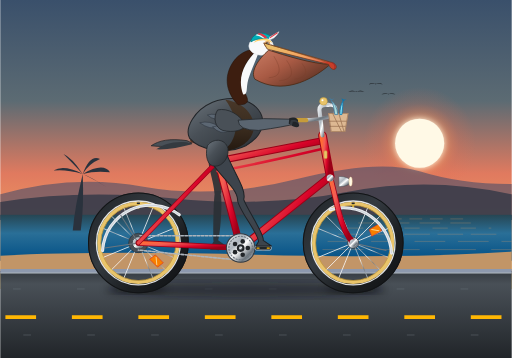
t = 0.00 s
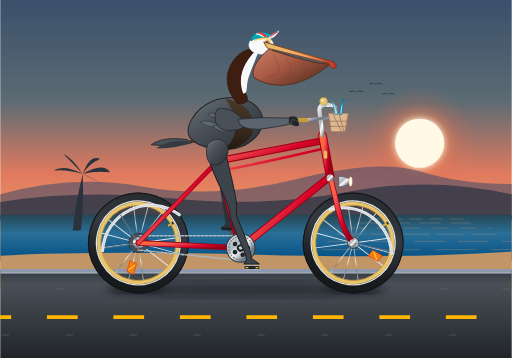
t = 0.25 s
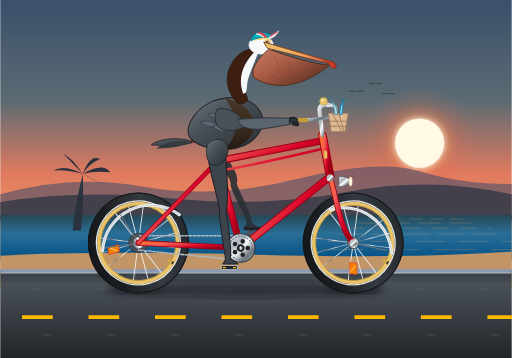
t = 0.50 s
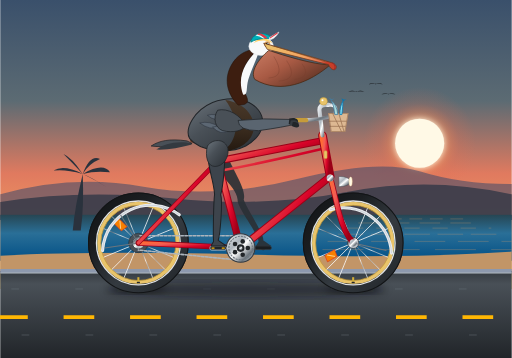
t = 0.75 s
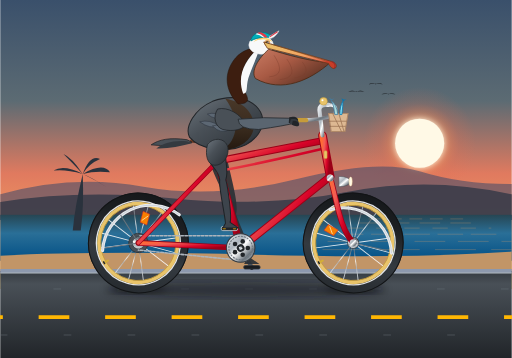
t = 1.00 s
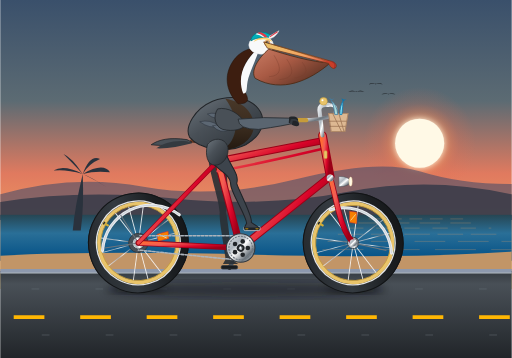
t = 1.25 s

The animated SVG that drew these frames (rendered in a browser with its animation timeline set to each time). Animation: 14 SMIL elements (animate=5,animateTransform=9); one cycle of 1.50 s, repeats indefinitely.

<svg xmlns="http://www.w3.org/2000/svg" viewBox="0 0 1000 700" width="100%" height="100%">
  <defs>
    <!-- Sky & Atmosphere Gradients -->
    <linearGradient id="skyGrad" x1="0%" y1="0%" x2="0%" y2="100%">
      <stop offset="0%" stop-color="#3A506B"/>
      <stop offset="35%" stop-color="#5C6B73"/>
      <stop offset="60%" stop-color="#E07A5F"/>
      <stop offset="85%" stop-color="#F4A261"/>
      <stop offset="100%" stop-color="#E9C46A"/>
    </linearGradient>

    <radialGradient id="sunGlow" cx="50%" cy="50%" r="50%">
      <stop offset="0%" stop-color="#FFF3B0" stop-opacity="1"/>
      <stop offset="30%" stop-color="#F4A261" stop-opacity="0.8"/>
      <stop offset="70%" stop-color="#E76F51" stop-opacity="0.2"/>
      <stop offset="100%" stop-color="#E76F51" stop-opacity="0"/>
    </radialGradient>

    <linearGradient id="oceanGrad" x1="0%" y1="0%" x2="0%" y2="100%">
      <stop offset="0%" stop-color="#264653"/>
      <stop offset="40%" stop-color="#2A6F97"/>
      <stop offset="100%" stop-color="#014F86"/>
    </linearGradient>

    <linearGradient id="roadGrad" x1="0%" y1="0%" x2="0%" y2="100%">
      <stop offset="0%" stop-color="#343A40"/>
      <stop offset="15%" stop-color="#495057"/>
      <stop offset="100%" stop-color="#212529"/>
    </linearGradient>

    <!-- Metallic & Bicycle Hardware Gradients -->
    <linearGradient id="chromeGrad" x1="0%" y1="0%" x2="100%" y2="100%">
      <stop offset="0%" stop-color="#E9ECEF"/>
      <stop offset="35%" stop-color="#ADB5BD"/>
      <stop offset="50%" stop-color="#FFFFFF"/>
      <stop offset="75%" stop-color="#6C757D"/>
      <stop offset="100%" stop-color="#CED4DA"/>
    </linearGradient>

    <linearGradient id="frameGrad" x1="0%" y1="0%" x2="100%" y2="50%">
      <stop offset="0%" stop-color="#FF6B35"/>
      <stop offset="30%" stop-color="#F25C54"/>
      <stop offset="70%" stop-color="#D90429"/>
      <stop offset="100%" stop-color="#9B0017"/>
    </linearGradient>

    <linearGradient id="leatherGrad" x1="0%" y1="0%" x2="0%" y2="100%">
      <stop offset="0%" stop-color="#8B4513"/>
      <stop offset="40%" stop-color="#A0522D"/>
      <stop offset="100%" stop-color="#5C2C16"/>
    </linearGradient>

    <linearGradient id="tireGrad" x1="0%" y1="0%" x2="100%" y2="100%">
      <stop offset="0%" stop-color="#212529"/>
      <stop offset="40%" stop-color="#343A40"/>
      <stop offset="70%" stop-color="#1B1E21"/>
      <stop offset="100%" stop-color="#121416"/>
    </linearGradient>

    <!-- Pelican Biological Gradients -->
    <linearGradient id="pouchGrad" x1="0%" y1="0%" x2="100%" y2="80%">
      <stop offset="0%" stop-color="#C97B63"/>
      <stop offset="45%" stop-color="#A85A44"/>
      <stop offset="85%" stop-color="#6B3A2A"/>
      <stop offset="100%" stop-color="#4F2619"/>
    </linearGradient>

    <linearGradient id="billGrad" x1="0%" y1="0%" x2="100%" y2="30%">
      <stop offset="0%" stop-color="#E9C46A"/>
      <stop offset="65%" stop-color="#F4A261"/>
      <stop offset="90%" stop-color="#E76F51"/>
      <stop offset="100%" stop-color="#C83E28"/>
    </linearGradient>

    <linearGradient id="pelicanFeatherDark" x1="0%" y1="0%" x2="100%" y2="100%">
      <stop offset="0%" stop-color="#6C757D"/>
      <stop offset="40%" stop-color="#495057"/>
      <stop offset="80%" stop-color="#343A40"/>
      <stop offset="100%" stop-color="#212529"/>
    </linearGradient>

    <linearGradient id="pelicanChest" x1="0%" y1="0%" x2="0%" y2="100%">
      <stop offset="0%" stop-color="#493829"/>
      <stop offset="60%" stop-color="#382A1D"/>
      <stop offset="100%" stop-color="#241910"/>
    </linearGradient>

    <!-- Shadows -->
    <filter id="softGlow" x="-20%" y="-20%" width="140%" height="140%">
      <feGaussianBlur stdDeviation="6" result="blur"/>
      <feComposite in="SourceGraphic" in2="blur" operator="over"/>
    </filter>

    <filter id="groundShadow" x="-20%" y="-20%" width="140%" height="140%">
      <feGaussianBlur stdDeviation="8"/>
    </filter>
  </defs>

  <!-- 1. BACKGROUND SCENERY (California Coast & Sunset) -->
  <rect x="0" y="0" width="1000" height="565" fill="url(#skyGrad)"/>

  <!-- Golden Pacific Sunset Sun -->
  <circle cx="820" cy="280" r="110" fill="url(#sunGlow)"/>
  <circle cx="820" cy="280" r="48" fill="#FFF9E6" filter="url(#softGlow)"/>

  <!-- Distant California Coastal Mountains / Headlands -->
  <path d="M 0,380 Q 140,340 280,365 T 580,350 T 820,335 T 1000,360 L 1000,430 L 0,430 Z" fill="#4A4E69" opacity="0.6"/>
  <path d="M 0,395 Q 160,370 340,388 T 680,375 T 1000,380 L 1000,430 L 0,430 Z" fill="#323846" opacity="0.8"/>

  <!-- Pacific Ocean Horizon & Shimmering Waters -->
  <rect x="0" y="420" width="1000" height="90" fill="url(#oceanGrad)"/>
  <g stroke="#F4A261" stroke-opacity="0.3" stroke-width="1.5">
    <line x1="720" y1="428" x2="920" y2="428" stroke-dasharray="25, 15"/>
    <line x1="700" y1="436" x2="940" y2="436" stroke-dasharray="40, 20"/>
    <line x1="680" y1="446" x2="960" y2="446" stroke-dasharray="30, 25"/>
    <line x1="660" y1="458" x2="980" y2="458" stroke-dasharray="50, 15"/>
    <line x1="640" y1="472" x2="1000" y2="472" stroke-dasharray="60, 25"/>
    <line x1="630" y1="488" x2="1000" y2="488" stroke-dasharray="80, 30"/>
  </g>

  <!-- Distant Pelicans Flying in V-Formation -->
  <g fill="#212529" opacity="0.75">
    <path d="M 680,180 Q 688,174 696,180 Q 704,174 712,180 Q 696,177 680,180 Z"/>
    <path d="M 720,165 Q 727,160 734,165 Q 741,160 748,165 Q 734,162 720,165 Z"/>
    <path d="M 745,185 Q 752,180 759,185 Q 766,180 773,185 Q 759,182 745,185 Z"/>
  </g>

  <!-- Coastal Bluff Verge with Palm Silhouettes -->
  <path d="M 0,500 Q 200,490 500,498 T 1000,492 L 1000,535 L 0,535 Z" fill="#C29567"/>
  <!-- Palm Trees on Horizon -->
  <g transform="translate(130, 340) scale(0.65)" fill="#2A323D">
    <path d="M 18,170 Q 24,100 48,0 Q 52,100 42,170 Z"/>
    <!-- Fronds -->
    <path d="M 48,0 Q -10,-30 -40,-10 Q -5,-15 48,0 Z"/>
    <path d="M 48,0 Q 15,-50 -10,-60 Q 20,-30 48,0 Z"/>
    <path d="M 48,0 Q 70,-60 100,-45 Q 65,-30 48,0 Z"/>
    <path d="M 48,0 Q 110,-35 130,-5 Q 85,-10 48,0 Z"/>
    <path d="M 48,0 Q 90,20 120,40 Q 75,10 48,0 Z"/>
  </g>

  <!-- Road & Highway Shoulder -->
  <rect x="0" y="530" width="1000" height="170" fill="url(#roadGrad)"/>
  <!-- Concrete Highway Curb -->
  <rect x="0" y="526" width="1000" height="8" fill="#8D99AE"/>
  <line x1="0" y1="534" x2="1000" y2="534" stroke="#ADB5BD" stroke-width="2"/>

  <!-- Animated Asphalt Fast-Passing Yellow Dashed Lane Line -->
  <line x1="-120" y1="620" x2="1120" y2="620" stroke="#FFB703" stroke-width="7" stroke-dasharray="60, 70">
    <animate attributeName="stroke-dashoffset" from="0" to="-130" dur="0.4s" repeatCount="indefinite"/>
  </line>

  <!-- Road Grit Motion Streaks for High-Speed Visual Feedback -->
  <g stroke="#6C757D" stroke-width="1.5" stroke-dasharray="15, 110" opacity="0.6">
    <line x1="-100" y1="565" x2="1100" y2="565">
      <animate attributeName="stroke-dashoffset" from="0" to="-125" dur="0.38s" repeatCount="indefinite"/>
    </line>
    <line x1="-80" y1="655" x2="1120" y2="655">
      <animate attributeName="stroke-dashoffset" from="0" to="-125" dur="0.38s" repeatCount="indefinite"/>
    </line>
  </g>

  <!-- Bicycle & Rider Contact Shadow on Pavement -->
  <ellipse cx="480" cy="566" rx="275" ry="14" fill="#0D1117" opacity="0.45" filter="url(#groundShadow)"/>
  <ellipse cx="270" cy="565" rx="55" ry="8" fill="#000000" opacity="0.5" filter="url(#groundShadow)"/>
  <ellipse cx="690" cy="565" rx="55" ry="8" fill="#000000" opacity="0.5" filter="url(#groundShadow)"/>

  <!-- ================================================================= -->
  <!-- 2. FAR-SIDE (LEFT) DRIVETRAIN & FAR (LEFT) LEG [Behind Bike Frame] -->
  <!-- ================================================================= -->

  <!-- Left Crank & Pedal: Revolves 180° out of phase around Bottom Bracket (470, 485) -->
  <g>
    <!-- Revolves around Bottom Bracket (470, 485) -->
    <animateTransform attributeName="transform" type="rotate" from="180 470 485" to="540 470 485" dur="1.5s" repeatCount="indefinite"/>
    <!-- Crank Arm pointing outward from BB -->
    <line x1="470" y1="485" x2="514" y2="485" stroke="#4A525A" stroke-width="8" stroke-linecap="round"/>
    <circle cx="514" cy="485" r="4.5" fill="#212529"/>

    <!-- Left Pedal Platform: Stays horizontal by counter-rotating -->
    <g>
      <animateTransform attributeName="transform" type="rotate" from="0 514 485" to="-360 514 485" dur="1.5s" repeatCount="indefinite"/>
      <rect x="498" y="482" width="32" height="7" rx="3" fill="#1A1D20" stroke="#343A40" stroke-width="1.5"/>
    </g>
  </g>

  <!-- Left (Far) Leg of Pelican: Shadowed tone, 180° out-of-phase motion synchronized with left pedal -->
  <path fill="#2B3036" opacity="0.92">
    <animate attributeName="d" dur="1.5s" repeatCount="indefinite" values="
      M 405,290 C 415,275 435,275 440,295 C 438,335 437,360 431,380 C 435,395 430,460 426,470 L 442,481 L 412,481 L 417,472 C 416,455 417,395 419,380 C 417,350 405,330 405,290 Z;
      M 405,290 C 415,275 435,275 440,295 C 438,320 442,335 436,355 C 440,370 443,429 439,439 L 455,450 L 425,450 L 430,441 C 429,424 422,370 424,355 C 422,330 405,330 405,290 Z;
      M 405,290 C 415,275 435,275 440,295 C 442,315 457,325 451,345 C 455,360 474,416 470,426 L 486,437 L 456,437 L 461,428 C 460,411 437,360 439,345 C 437,320 405,330 405,290 Z;
      M 405,290 C 415,275 435,275 440,295 C 448,325 474,345 468,365 C 472,380 505,429 501,439 L 517,450 L 487,450 L 492,441 C 491,424 454,380 456,365 C 454,340 405,330 405,290 Z;
      M 405,290 C 415,275 435,275 440,295 C 455,335 482,370 476,390 C 480,405 518,460 514,470 L 530,481 L 500,481 L 505,472 C 504,455 462,405 464,390 C 462,360 405,330 405,290 Z;
      M 405,290 C 415,275 435,275 440,295 C 452,345 472,395 466,415 C 470,430 505,491 501,501 L 517,512 L 487,512 L 492,503 C 491,486 452,430 454,415 C 452,385 405,330 405,290 Z;
      M 405,290 C 415,275 435,275 440,295 C 448,350 457,405 451,425 C 455,440 474,504 470,514 L 486,525 L 456,525 L 461,516 C 460,499 437,440 439,425 C 437,395 405,330 405,290 Z;
      M 405,290 C 415,275 435,275 440,295 C 442,345 442,390 436,410 C 440,425 443,491 439,501 L 455,512 L 425,512 L 430,503 C 429,486 422,425 424,410 C 422,380 405,330 405,290 Z;
      M 405,290 C 415,275 435,275 440,295 C 438,335 437,360 431,380 C 435,395 430,460 426,470 L 442,481 L 412,481 L 417,472 C 416,455 417,395 419,380 C 417,350 405,330 405,290 Z
    "/>
  </path>


  <!-- ================================================================= -->
  <!-- 3. BICYCLE WHEELS (Front & Rear Rotating around respective Hubs)  -->
  <!-- ================================================================= -->

  <!-- REAR WHEEL ASSEMBLY: Rotates around Axle Center (270, 475) -->
  <g id="rear-wheel">
    <animateTransform attributeName="transform" type="rotate" from="0 270 475" to="360 270 475" dur="1.5s" repeatCount="indefinite"/>

    <!-- Rubber Tire & Tread Profile -->
    <circle cx="270" cy="475" r="90" fill="none" stroke="url(#tireGrad)" stroke-width="17"/>
    <circle cx="270" cy="475" r="97.5" fill="none" stroke="#121416" stroke-width="2"/>
    <!-- Whitewall / High-visibility Safety Bead -->
    <circle cx="270" cy="475" r="82" fill="none" stroke="#F8F9FA" stroke-width="2.5" opacity="0.9"/>
    <!-- Vintage Champagne Gold Alloy Rim -->
    <circle cx="270" cy="475" r="77" fill="none" stroke="#E9C46A" stroke-width="7"/>
    <circle cx="270" cy="475" r="73.5" fill="none" stroke="#C69C3A" stroke-width="1.5"/>

    <!-- 16 Radial Tensioned Chrome Spokes -->
    <g stroke="url(#chromeGrad)" stroke-width="1.8" opacity="0.85">
      <line x1="270" y1="475" x2="344" y2="475"/>
      <line x1="270" y1="475" x2="338" y2="503"/>
      <line x1="270" y1="475" x2="322" y2="527"/>
      <line x1="270" y1="475" x2="298" y2="543"/>
      <line x1="270" y1="475" x2="270" y2="549"/>
      <line x1="270" y1="475" x2="242" y2="543"/>
      <line x1="270" y1="475" x2="218" y2="527"/>
      <line x1="270" y1="475" x2="202" y2="503"/>
      <line x1="270" y1="475" x2="196" y2="475"/>
      <line x1="270" y1="475" x2="202" y2="447"/>
      <line x1="270" y1="475" x2="218" y2="423"/>
      <line x1="270" y1="475" x2="242" y2="407"/>
      <line x1="270" y1="475" x2="270" y2="401"/>
      <line x1="270" y1="475" x2="298" y2="407"/>
      <line x1="270" y1="475" x2="322" y2="423"/>
      <line x1="270" y1="475" x2="338" y2="447"/>
    </g>

    <!-- Spoke-Mounted Amber Reflector (Visual rotation indicator) -->
    <g transform="translate(270, 475) rotate(45)">
      <polygon points="40,-7 62,-7 60,7 38,7" fill="#F77F00" stroke="#D62828" stroke-width="1"/>
      <line x1="44" y1="-5" x2="56" y2="5" stroke="#FFE3A8" stroke-width="1.5"/>
    </g>

    <!-- Presta Valve Stem -->
    <rect x="268" y="399" width="4" height="9" fill="#D4AF37"/>
    <rect x="267" y="396" width="6" height="3" fill="#212529"/>

    <!-- Large Rear Cog Sprocket -->
    <circle cx="270" cy="475" r="19" fill="#495057" stroke="#212529" stroke-width="1"/>
    <!-- Chrome Hub & Axle Nut -->
    <circle cx="270" cy="475" r="12" fill="url(#chromeGrad)" stroke="#343A40" stroke-width="1.5"/>
    <circle cx="270" cy="475" r="5" fill="#212529"/>
  </g>


  <!-- FRONT WHEEL ASSEMBLY: Rotates around Axle Center (690, 475) -->
  <g id="front-wheel">
    <animateTransform attributeName="transform" type="rotate" from="0 690 475" to="360 690 475" dur="1.5s" repeatCount="indefinite"/>

    <!-- Rubber Tire & Tread Profile -->
    <circle cx="690" cy="475" r="90" fill="none" stroke="url(#tireGrad)" stroke-width="17"/>
    <circle cx="690" cy="475" r="97.5" fill="none" stroke="#121416" stroke-width="2"/>
    <!-- Whitewall -->
    <circle cx="690" cy="475" r="82" fill="none" stroke="#F8F9FA" stroke-width="2.5" opacity="0.9"/>
    <!-- Vintage Champagne Gold Alloy Rim -->
    <circle cx="690" cy="475" r="77" fill="none" stroke="#E9C46A" stroke-width="7"/>
    <circle cx="690" cy="475" r="73.5" fill="none" stroke="#C69C3A" stroke-width="1.5"/>

    <!-- 16 Radial Tensioned Chrome Spokes -->
    <g stroke="url(#chromeGrad)" stroke-width="1.8" opacity="0.85">
      <line x1="690" y1="475" x2="764" y2="475"/>
      <line x1="690" y1="475" x2="758" y2="503"/>
      <line x1="690" y1="475" x2="742" y2="527"/>
      <line x1="690" y1="475" x2="718" y2="543"/>
      <line x1="690" y1="475" x2="690" y2="549"/>
      <line x1="690" y1="475" x2="662" y2="543"/>
      <line x1="690" y1="475" x2="638" y2="527"/>
      <line x1="690" y1="475" x2="622" y2="503"/>
      <line x1="690" y1="475" x2="616" y2="475"/>
      <line x1="690" y1="475" x2="622" y2="447"/>
      <line x1="690" y1="475" x2="638" y2="423"/>
      <line x1="690" y1="475" x2="662" y2="407"/>
      <line x1="690" y1="475" x2="690" y2="401"/>
      <line x1="690" y1="475" x2="718" y2="407"/>
      <line x1="690" y1="475" x2="742" y2="423"/>
      <line x1="690" y1="475" x2="758" y2="447"/>
    </g>

    <!-- Spoke-Mounted Amber Reflector -->
    <g transform="translate(690, 475) rotate(-30)">
      <polygon points="40,-7 62,-7 60,7 38,7" fill="#F77F00" stroke="#D62828" stroke-width="1"/>
      <line x1="44" y1="-5" x2="56" y2="5" stroke="#FFE3A8" stroke-width="1.5"/>
    </g>

    <!-- Presta Valve Stem -->
    <rect x="688" y="399" width="4" height="9" fill="#D4AF37"/>
    <rect x="687" y="396" width="6" height="3" fill="#212529"/>

    <!-- Front Hub & Axle Cap -->
    <circle cx="690" cy="475" r="11" fill="url(#chromeGrad)" stroke="#343A40" stroke-width="1.5"/>
    <circle cx="690" cy="475" r="5" fill="#212529"/>
  </g>


  <!-- ================================================================= -->
  <!-- 4. BICYCLE FRAME, FORK, CHAIN, FENDERS & SADDLE                   -->
  <!-- ================================================================= -->

  <!-- Rear Chrome Fender & Vintage Stays -->
  <path d="M 200,490 A 94 94 0 0 1 350,420" fill="none" stroke="#E9ECEF" stroke-width="6" stroke-linecap="round"/>
  <path d="M 200,490 A 94 94 0 0 1 350,420" fill="none" stroke="#CED4DA" stroke-width="2"/>
  <!-- Fender Braces -->
  <line x1="270" y1="475" x2="204" y2="485" stroke="#6C757D" stroke-width="2"/>
  <line x1="270" y1="475" x2="235" y2="420" stroke="#6C757D" stroke-width="2"/>

  <!-- Front Chrome Fender & Stays -->
  <path d="M 645,410 A 94 94 0 0 1 765,495" fill="none" stroke="#E9ECEF" stroke-width="6" stroke-linecap="round"/>
  <path d="M 645,410 A 94 94 0 0 1 765,495" fill="none" stroke="#CED4DA" stroke-width="2"/>
  <line x1="690" y1="475" x2="755" y2="490" stroke="#6C757D" stroke-width="2"/>

  <!-- Drive Chain (Connecting Chainring 470,485 to Rear Cog 270,475) -->
  <g stroke="#ADB5BD" stroke-width="3" stroke-linecap="round" stroke-dasharray="5, 3">
    <!-- Top run -->
    <line x1="470" y1="461" x2="270" y2="461"/>
    <!-- Bottom run -->
    <line x1="470" y1="509" x2="270" y2="489"/>
  </g>

  <!-- Rear Stays (Frame Rear Triangle) -->
  <!-- Chainstay: BB (470, 485) to Rear Hub (270, 475) -->
  <line x1="470" y1="485" x2="270" y2="475" stroke="#9B0017" stroke-width="11" stroke-linecap="round"/>
  <line x1="470" y1="485" x2="270" y2="475" stroke="url(#frameGrad)" stroke-width="8" stroke-linecap="round"/>
  <!-- Seatstay: Seat Lug (425, 315) to Rear Hub (270, 475) -->
  <line x1="425" y1="315" x2="270" y2="475" stroke="#9B0017" stroke-width="9" stroke-linecap="round"/>
  <line x1="425" y1="315" x2="270" y2="475" stroke="url(#frameGrad)" stroke-width="6.5" stroke-linecap="round"/>

  <!-- Main Frame Triangle -->
  <!-- Seat Tube: BB (470, 485) to Seat Lug (425, 315) -->
  <line x1="470" y1="485" x2="425" y2="315" stroke="#9B0017" stroke-width="14" stroke-linecap="round"/>
  <line x1="470" y1="485" x2="425" y2="315" stroke="url(#frameGrad)" stroke-width="10" stroke-linecap="round"/>
  <!-- Downtube: BB (470, 485) to Lower Head Tube (645, 345) -->
  <line x1="470" y1="485" x2="645" y2="345" stroke="#9B0017" stroke-width="15" stroke-linecap="round"/>
  <line x1="470" y1="485" x2="645" y2="345" stroke="url(#frameGrad)" stroke-width="11" stroke-linecap="round"/>
  <!-- Curved Classic Cruiser Top Tube: Seat Lug (425, 315) to Upper Head Tube (630, 275) -->
  <path d="M 425,315 Q 525,295 630,275" fill="none" stroke="#9B0017" stroke-width="14" stroke-linecap="round"/>
  <path d="M 425,315 Q 525,295 630,275" fill="none" stroke="url(#frameGrad)" stroke-width="10" stroke-linecap="round"/>
  <!-- Twin Secondary Cruiser Truss Bar -->
  <path d="M 425,335 Q 530,315 635,290" fill="none" stroke="url(#frameGrad)" stroke-width="5" stroke-linecap="round"/>

  <!-- Head Tube (630, 265) to (645, 345) -->
  <line x1="630" y1="265" x2="645" y2="345" stroke="#9B0017" stroke-width="17" stroke-linecap="round"/>
  <line x1="630" y1="265" x2="645" y2="345" stroke="url(#frameGrad)" stroke-width="13" stroke-linecap="round"/>
  <!-- Polished Brass Head Badge -->
  <rect x="633" y="295" width="6" height="15" rx="2" fill="#E9C46A" stroke="#C69C3A" stroke-width="1"/>

  <!-- Curved Front Fork with Rake: Head Tube Base (645, 345) down to Front Hub (690, 475) -->
  <path d="M 645,345 L 662,415 Q 672,455 690,475" fill="none" stroke="#9B0017" stroke-width="11" stroke-linecap="round"/>
  <path d="M 645,345 L 662,415 Q 672,455 690,475" fill="none" stroke="url(#frameGrad)" stroke-width="8" stroke-linecap="round"/>
  <!-- Chrome Fork Crown Cap & Dropouts -->
  <circle cx="645" cy="348" r="7" fill="url(#chromeGrad)"/>
  <circle cx="690" cy="475" r="7" fill="url(#chromeGrad)"/>

  <!-- Vintage Chrome Bullet Headlight mounted on Fork -->
  <path d="M 662,345 Q 682,345 686,355 Q 682,365 662,365 Z" fill="url(#chromeGrad)" stroke="#495057" stroke-width="1"/>
  <ellipse cx="685" cy="355" rx="3" ry="9" fill="#FFF9E6" stroke="#FFE3A8" stroke-width="1"/>

  <!-- Saddle Pillar / Seatpost & Springs -->
  <line x1="425" y1="315" x2="415" y2="275" stroke="url(#chromeGrad)" stroke-width="8" stroke-linecap="round"/>
  <!-- Dual Chrome Under-Saddle Coil Springs -->
  <ellipse cx="395" cy="275" rx="6" ry="9" fill="none" stroke="url(#chromeGrad)" stroke-width="3"/>
  <ellipse cx="403" cy="275" rx="6" ry="9" fill="none" stroke="url(#chromeGrad)" stroke-width="3"/>

  <!-- Vintage Brooks-Style Hand-Stitched Leather Saddle -->
  <path d="M 375,270 C 390,265 425,263 448,272 C 458,276 460,283 452,284 C 442,285 432,277 405,277 C 385,277 375,280 372,276 Z" fill="url(#leatherGrad)" stroke="#381D0B" stroke-width="1.5"/>
  <!-- Brass Rivets on Saddle Cantle -->
  <circle cx="379" cy="273" r="1.5" fill="#E9C46A"/>
  <circle cx="387" cy="272" r="1.5" fill="#E9C46A"/>
  <circle cx="395" cy="271" r="1.5" fill="#E9C46A"/>

  <!-- Quill Stem & Swept Cruiser Handlebars -->
  <path d="M 630,265 L 624,215 Q 624,205 636,205 L 642,205" fill="none" stroke="url(#chromeGrad)" stroke-width="8" stroke-linecap="round"/>
  <!-- Cruiser Bar sweeping back gracefully towards rider -->
  <path d="M 642,205 Q 660,205 655,220 Q 645,235 578,235" fill="none" stroke="url(#chromeGrad)" stroke-width="6.5" stroke-linecap="round"/>
  <!-- Natural Cork / Leather Grip -->
  <path d="M 598,235 L 575,235" stroke="#C69C3A" stroke-width="8.5" stroke-linecap="round"/>
  <circle cx="574" cy="235" r="4.5" fill="url(#chromeGrad)"/>
  <!-- Classic Rotary Brass Bicycle Bell -->
  <circle cx="632" cy="198" r="7.5" fill="#E9C46A" stroke="#C69C3A" stroke-width="1"/>
  <circle cx="630" cy="196" r="2" fill="#FFF"/>

  <!-- Woven Wicker Front Basket with Coastal Goodies -->
  <g id="front-basket" transform="translate(642, 212)">
    <!-- Basket Body -->
    <path d="M 0,10 L 38,10 L 32,45 L 5,45 Z" fill="#DDB892" stroke="#B08968" stroke-width="2"/>
    <!-- Wicker Crosshatch Lines -->
    <path d="M 8,10 L 25,45 M 20,10 L 30,45 M 0,25 L 35,25 M 2,35 L 33,35" stroke="#7F5539" stroke-width="1.5" opacity="0.7"/>
    <!-- Fresh Fish (Sardine / Anchovy Tails peeking out!) -->
    <path d="M 12,12 Q 10,-8 5,-15 Q 16,-8 18,12 Z" fill="#A8DADC" stroke="#457B9D" stroke-width="1.5"/>
    <path d="M 5,-15 L 0,-22 L 6,-18 L 12,-20 Z" fill="#457B9D"/>
    <path d="M 22,12 Q 22,-5 28,-14 Q 28,-6 26,12 Z" fill="#90E0EF" stroke="#0077B6" stroke-width="1.5"/>
    <path d="M 28,-14 L 25,-20 L 30,-17 L 35,-18 Z" fill="#0077B6"/>
  </g>


  <!-- ================================================================= -->
  <!-- 5. CALIFORNIA BROWN PELICAN (Seated, Riding, and Bobbing)         -->
  <!-- ================================================================= -->

  <!-- Pelican Group with gentle cycling / rhythmic body bobbing animation -->
  <g id="pelican-rider">
    <animateTransform attributeName="transform" type="translate" values="0,0; 0,-3; 0,0.5; 0,-3; 0,0" dur="1.5s" repeatCount="indefinite"/>

    <!-- Tail Feathers extending over the rear fender -->
    <path d="M 365,275 C 330,270 310,275 295,285 C 320,288 345,286 375,280 Z" fill="#495057" stroke="#212529" stroke-width="1.5"/>
    <path d="M 365,278 C 335,276 320,282 305,292 C 328,293 350,288 375,282 Z" fill="#343A40"/>

    <!-- Plump Pelican Torso & Lower Belly (Resting on Saddle) -->
    <path d="M 370,270 C 360,250 380,215 415,200 C 455,185 490,195 505,215 C 520,235 515,265 480,285 C 445,302 390,295 370,270 Z" fill="url(#pelicanFeatherDark)" stroke="#212529" stroke-width="2"/>

    <!-- Rich Dark Chocolate Breast & Belly Plumage of California Brown Pelican -->
    <path d="M 440,195 C 475,200 500,225 495,255 C 490,280 460,295 435,295 C 465,275 470,235 440,195 Z" fill="url(#pelicanChest)"/>

    <!-- Scalloped Feather Mantle / Wing Details on Flank -->
    <g fill="#5C6773" stroke="#2B303A" stroke-width="1">
      <path d="M 405,225 Q 420,220 435,230 Q 420,238 405,225 Z"/>
      <path d="M 425,230 Q 442,225 455,238 Q 438,245 425,230 Z"/>
      <path d="M 390,240 Q 410,235 428,248 Q 410,255 390,240 Z"/>
      <path d="M 415,248 Q 435,242 450,255 Q 430,265 415,248 Z"/>
    </g>

    <!-- Graceful S-Curved Neck -->
    <!-- Hindneck: Rich Dark Chestnut Brown -->
    <path d="M 465,205 C 440,180 435,145 460,115 C 475,98 495,95 505,95 C 485,115 460,140 480,185 C 485,195 488,205 465,205 Z" fill="#3D1E10" stroke="#241208" stroke-width="1"/>
    <!-- Foreneck: Silvery Crisp White Front Edge -->
    <path d="M 475,185 C 460,145 485,115 505,95 C 508,102 495,125 485,155 C 480,172 485,185 475,185 Z" fill="#F8F9FA"/>

    <!-- Pelican Head with Golden Breeding Crown -->
    <ellipse cx="510" cy="90" rx="24" ry="18" fill="#F8F9FA" stroke="#DEE2E6" stroke-width="1"/>
    <!-- Straw Golden-Yellow Forehead / Crown Patch -->
    <path d="M 495,84 C 505,72 525,72 532,84 C 520,77 508,77 495,84 Z" fill="#FFD166"/>

    <!-- Sharp Eye with Orbital Ring -->
    <circle cx="522" cy="86" r="6" fill="#DDA15E"/>
    <circle cx="522" cy="86" r="3.5" fill="#1B1E21"/>
    <circle cx="523.5" cy="84.5" r="1.2" fill="#FFFFFF"/>

    <!-- Enormous Bill (Culmen) and Expandable Gular Throat Pouch -->
    <!-- Gular Pouch: Pendulous, leathery, olive-russet tone with subtle stretch wobble animation -->
    <g id="gular-pouch">
      <animateTransform attributeName="transform" type="rotate" values="0 525 98; 1.5 525 98; -1 525 98; 0 525 98" dur="1.5s" repeatCount="indefinite"/>
      <path d="M 525,98 C 555,108 610,125 645,126 C 605,160 550,185 498,155 C 488,140 505,115 525,98 Z" fill="url(#pouchGrad)" stroke="#4A2810" stroke-width="1.5"/>
      <!-- Pouch Elastic Texture Striations -->
      <path d="M 535,110 Q 560,150 525,152 M 560,118 Q 585,155 545,158 M 590,124 Q 610,150 575,155" stroke="#7A3E2D" stroke-width="1" fill="none" opacity="0.7"/>
    </g>

    <!-- Upper Mandible: Long, sturdy, with sharp terminal hooked nail -->
    <path d="M 515,84 L 648,122 C 655,124 660,130 655,135 C 650,138 644,132 642,126 L 522,96 Z" fill="url(#billGrad)" stroke="#6A381F" stroke-width="1.5"/>
    <!-- Hook Tip Highlight -->
    <path d="M 648,122 Q 658,127 653,136" stroke="#9E2A2B" stroke-width="2" fill="none"/>
    <!-- Nostril Lateral Groove -->
    <line x1="530" y1="88" x2="635" y2="120" stroke="#7F4F24" stroke-width="1.2" stroke-linecap="round"/>

    <!-- Retro California Ocean-Cyan Cycling Cap with flipped-up brim -->
    <g id="cycling-cap">
      <!-- Cap Dome -->
      <path d="M 490,82 C 492,62 522,60 532,75 C 522,74 502,74 490,82 Z" fill="#00AFB9" stroke="#007A82" stroke-width="1.5"/>
      <!-- Red & White Racing Stripe -->
      <path d="M 505,65 Q 515,64 522,74 L 517,75 Q 510,68 502,67 Z" fill="#E63946"/>
      <path d="M 502,67 Q 510,68 517,75 L 514,75 Q 507,70 499,69 Z" fill="#F8F9FA"/>
      <!-- Flipped-Up Visor Brim -->
      <path d="M 526,73 L 545,62 C 542,68 535,77 525,78 Z" fill="#F8F9FA" stroke="#CED4DA" stroke-width="1"/>
      <line x1="527" y1="74" x2="542" y2="64" stroke="#E63946" stroke-width="2"/>
    </g>

    <!-- Pelican Right Wing ("Arm" reaching forward to grip Handlebar) -->
    <!-- Wing Shoulder & Scapulars -->
    <path d="M 425,215 C 445,210 470,225 480,245 C 475,255 455,260 435,255 C 420,250 415,230 425,215 Z" fill="#495057" stroke="#212529" stroke-width="1.5"/>
    <!-- Forewing / Arm extending to the handlebar grip at (578, 235) -->
    <path d="M 465,235 Q 515,230 565,233 Q 582,235 578,242 Q 555,248 505,255 Q 465,255 465,235 Z" fill="#5A6570" stroke="#212529" stroke-width="1.5"/>
    <!-- Wingtip Primary Feathers Curled neatly around the Grip -->
    <path d="M 565,231 C 576,228 584,232 582,239 C 580,244 570,245 564,242 Z" fill="#212529"/>
    <path d="M 568,235 C 578,233 585,237 583,243 C 580,247 572,247 566,244 Z" fill="#343A40"/>
    <path d="M 572,238 C 580,237 586,242 584,247 C 581,250 575,249 570,246 Z" fill="#212529"/>
  </g>


  <!-- ================================================================= -->
  <!-- 6. NEAR-SIDE (RIGHT) DRIVETRAIN: Chainring, Crank & Pedal         -->
  <!-- ================================================================= -->

  <!-- Large Front Chainring with Lightening Holes (BB at 470, 485) -->
  <circle cx="470" cy="485" r="28" fill="url(#chromeGrad)" stroke="#343A40" stroke-width="2"/>
  <circle cx="470" cy="485" r="23" fill="none" stroke="#6C757D" stroke-width="2" stroke-dasharray="4, 2"/>
  <!-- 5 Circular Drillium Cutouts -->
  <circle cx="484" cy="485" r="4.5" fill="#212529"/>
  <circle cx="474" cy="498" r="4.5" fill="#212529"/>
  <circle cx="459" cy="493" r="4.5" fill="#212529"/>
  <circle cx="459" cy="477" r="4.5" fill="#212529"/>
  <circle cx="474" cy="472" r="4.5" fill="#212529"/>

  <!-- Right Crank Arm & Right Pedal Assembly -->
  <!-- Smoothly revolves continuously around Bottom Bracket spindle (470, 485) -->
  <g id="right-crank-group">
    <animateTransform attributeName="transform" type="rotate" from="0 470 485" to="360 470 485" dur="1.5s" repeatCount="indefinite"/>

    <!-- Polished Alloy Crank Arm: Spindle (470, 485) to Pedal Axle (514, 485) -->
    <line x1="470" y1="485" x2="514" y2="485" stroke="url(#chromeGrad)" stroke-width="9" stroke-linecap="round"/>
    <circle cx="470" cy="485" r="7.5" fill="#212529"/>
    <circle cx="470" cy="485" r="3.5" fill="url(#chromeGrad)"/>
    <circle cx="514" cy="485" r="5" fill="#343A40"/>

    <!-- Right Pedal Platform: Counter-rotates so it remains strictly horizontal -->
    <g id="right-pedal">
      <animateTransform attributeName="transform" type="rotate" from="0 514 485" to="-360 514 485" dur="1.5s" repeatCount="indefinite"/>
      <!-- Platform Body: width 32, height 8 -->
      <rect x="498" y="481" width="32" height="8" rx="3" fill="#212529" stroke="#CED4DA" stroke-width="1.5"/>
      <!-- Amber Safety Reflectors on Pedal Sides -->
      <line x1="502" y1="485" x2="506" y2="485" stroke="#FFB703" stroke-width="2.5" stroke-linecap="round"/>
      <line x1="522" y1="485" x2="526" y2="485" stroke="#FFB703" stroke-width="2.5" stroke-linecap="round"/>
    </g>
  </g>


  <!-- ================================================================= -->
  <!-- 7. NEAR-SIDE (RIGHT) PELICAN LEG & FOOT (Exact Pedaling Sync)     -->
  <!-- ================================================================= -->

  <!--
    Smooth Organic Leg Animation:
    Hip is anchored at (405, 290). The feathered thigh, scaly bird knee,
    tarsus, and wide webbed foot smoothly push down, sweep back, lift up,
    and thrust forward in lockstep with the rotating right pedal!
  -->
  <path fill="#3D444C" stroke="#1E2226" stroke-width="2" stroke-linejoin="round">
    <animate attributeName="d" dur="1.5s" repeatCount="indefinite" values="
      M 405,290 C 415,275 435,275 440,295 C 455,335 482,370 476,390 C 480,405 518,460 514,470 L 530,481 L 500,481 L 505,472 C 504,455 462,405 464,390 C 462,360 405,330 405,290 Z;
      M 405,290 C 415,275 435,275 440,295 C 452,345 472,395 466,415 C 470,430 505,491 501,501 L 517,512 L 487,512 L 492,503 C 491,486 452,430 454,415 C 452,385 405,330 405,290 Z;
      M 405,290 C 415,275 435,275 440,295 C 448,350 457,405 451,425 C 455,440 474,504 470,514 L 486,525 L 456,525 L 461,516 C 460,499 437,440 439,425 C 437,395 405,330 405,290 Z;
      M 405,290 C 415,275 435,275 440,295 C 442,345 442,390 436,410 C 440,425 443,491 439,501 L 455,512 L 425,512 L 430,503 C 429,486 422,425 424,410 C 422,380 405,330 405,290 Z;
      M 405,290 C 415,275 435,275 440,295 C 438,335 437,360 431,380 C 435,395 430,460 426,470 L 442,481 L 412,481 L 417,472 C 416,455 417,395 419,380 C 417,350 405,330 405,290 Z;
      M 405,290 C 415,275 435,275 440,295 C 438,320 442,335 436,355 C 440,370 443,429 439,439 L 455,450 L 425,450 L 430,441 C 429,424 422,370 424,355 C 422,330 405,330 405,290 Z;
      M 405,290 C 415,275 435,275 440,295 C 442,315 457,325 451,345 C 455,360 474,416 470,426 L 486,437 L 456,437 L 461,428 C 460,411 437,360 439,345 C 437,320 405,330 405,290 Z;
      M 405,290 C 415,275 435,275 440,295 C 448,325 474,345 468,365 C 472,380 505,429 501,439 L 517,450 L 487,450 L 492,441 C 491,424 454,380 456,365 C 454,340 405,330 405,290 Z;
      M 405,290 C 415,275 435,275 440,295 C 455,335 482,370 476,390 C 480,405 518,460 514,470 L 530,481 L 500,481 L 505,472 C 504,455 462,405 464,390 C 462,360 405,330 405,290 Z
    "/>
  </path>

  <!-- Feathered Thigh Flank Overlay (Gives depth where leg connects to torso) -->
  <path d="M 405,285 C 415,270 440,270 445,290 C 448,308 435,325 420,325 C 405,325 400,305 405,285 Z" fill="url(#pelicanFeatherDark)" stroke="#212529" stroke-width="1.5">
    <animateTransform attributeName="transform" type="translate" values="0,0; 0,-3; 0,0.5; 0,-3; 0,0" dur="1.5s" repeatCount="indefinite"/>
  </path>

</svg>
